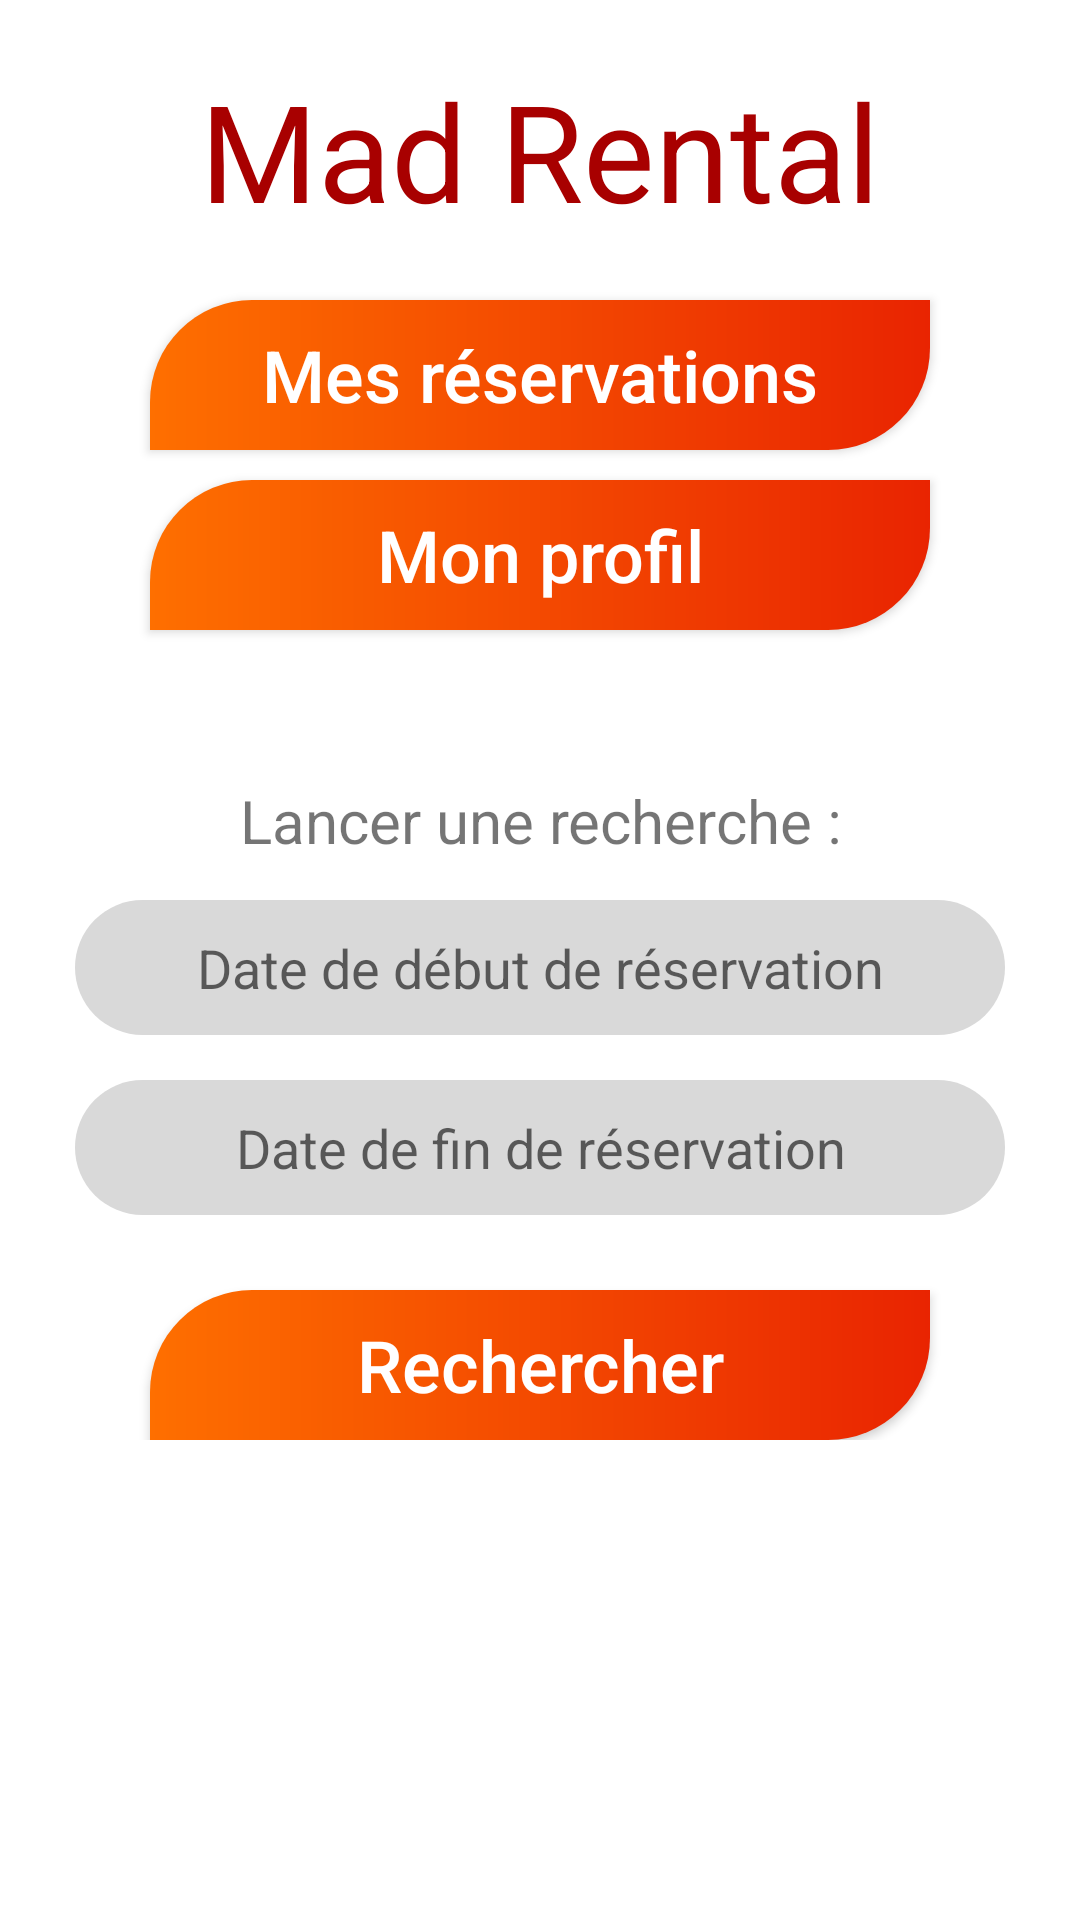

The Android layout XML behind this screen, and the referenced resources:
<!-- AndroidManifest.xml: application theme AppTheme -->
<!-- res/layout/activity_main.xml -->
<?xml version="1.0" encoding="utf-8"?>
<android.support.constraint.ConstraintLayout xmlns:android="http://schemas.android.com/apk/res/android"
    xmlns:app="http://schemas.android.com/apk/res-auto"
    xmlns:tools="http://schemas.android.com/tools"
    android:layout_width="match_parent"
    android:layout_height="match_parent"
    tools:context=".MainActivity">

    <ScrollView
        android:layout_width="match_parent"
        android:layout_height="match_parent">

        <android.support.constraint.ConstraintLayout
            android:layout_width="match_parent"
            android:layout_height="wrap_content"
            android:focusableInTouchMode="true">

            <TextView
                android:id="@+id/mainTitle"
                android:layout_width="0dp"

                android:layout_height="wrap_content"
                android:layout_marginTop="20dp"
                android:text="@string/app_name"
                android:textColor="@color/red"
                android:textAlignment="center"
                android:textSize="45dp"

                app:layout_constraintLeft_toLeftOf="parent"
                app:layout_constraintRight_toRightOf="parent"
                app:layout_constraintTop_toTopOf="parent" />

            <Button
                android:id="@+id/bookingButton"
                android:layout_width="0dp"
                android:layout_height="@dimen/buttonHeight"

                android:layout_marginTop="100dp"
                android:layout_marginHorizontal="50dp"
                android:background="@drawable/buttondesign"
                android:text="@string/booking"
                android:textAllCaps="false"
                android:textColor="@color/white"
                android:textSize="@dimen/buttonTextSize"
                android:onClick="goToBooking"

                app:layout_constraintLeft_toLeftOf="parent"
                app:layout_constraintRight_toRightOf="parent"
                app:layout_constraintTop_toTopOf="parent"

                />

            <Button
                android:id="@+id/profileButton"
                android:layout_width="0dp"
                android:layout_marginHorizontal="50dp"
                android:layout_height="@dimen/buttonHeight"
                android:layout_marginTop="160dp"

                android:background="@drawable/buttondesign"
                android:text="@string/profil"
                android:textAllCaps="false"
                android:textColor="@color/white"
                android:textSize="@dimen/buttonTextSize"
                android:onClick="goToProfile"

                app:layout_constraintLeft_toLeftOf="parent"
                app:layout_constraintRight_toRightOf="parent"
                app:layout_constraintTop_toTopOf="parent" />

            <TextView
                android:layout_width="250dp"
                android:layout_height="30dp"
                android:layout_marginTop="260dp"

                android:text="@string/textSearch"
                android:textAlignment="center"
                android:textSize="20dp"

                app:layout_constraintLeft_toLeftOf="parent"
                app:layout_constraintRight_toRightOf="parent"
                app:layout_constraintTop_toTopOf="parent" />

            <EditText
                android:id="@+id/beginBooking"
                android:layout_width="0dp"
                android:layout_marginHorizontal="25dp"
                android:layout_height="@dimen/inputBookingHeight"
                android:layout_marginTop="300dp"

                android:background="@drawable/inputdatebooking"
                android:inputType="date"
                android:hint="@string/beginBooking"
                android:textAlignment="center"
                android:textColor="@android:color/black"

                app:layout_constraintLeft_toLeftOf="parent"
                app:layout_constraintRight_toRightOf="parent"
                app:layout_constraintTop_toTopOf="parent" />

            <EditText
                android:id="@+id/endOfBooking"
                android:layout_width="0dp"
                android:layout_marginHorizontal="25dp"
                android:layout_height="@dimen/inputBookingHeight"
                android:layout_marginTop="360dp"
                android:textColor="@android:color/black"


                android:background="@drawable/inputdatebooking"
                android:inputType="date"
                android:hint="@string/endOfBooking"
                android:gravity="center"
                android:textAlignment="center"

                app:layout_constraintLeft_toLeftOf="parent"
                app:layout_constraintRight_toRightOf="parent"
                app:layout_constraintTop_toTopOf="parent" />

            <Button
                android:id="@+id/searchButton"
                android:layout_width="0dp"
                android:layout_marginHorizontal="50dp"
                android:layout_height="@dimen/buttonHeight"
                android:layout_marginTop="430dp"

                android:background="@drawable/buttondesign"
                android:text="@string/searchButton"
                android:textAllCaps="false"
                android:textColor="@color/white"
                android:textSize="@dimen/buttonTextSize"
                android:onClick="searchVehicule"

                app:layout_constraintLeft_toLeftOf="parent"
                app:layout_constraintRight_toRightOf="parent"
                app:layout_constraintTop_toTopOf="parent" />

        </android.support.constraint.ConstraintLayout>
    </ScrollView>


</android.support.constraint.ConstraintLayout>
<!-- resources referenced by this layout -->
<resources>
  <color name="red">#a80000</color>
  <color name="white">#FFF</color>
  <dimen name="buttonHeight">50dp</dimen>
  <dimen name="buttonTextSize">24dp</dimen>
  <dimen name="inputBookingHeight">45dp</dimen>
  <!-- drawable buttondesign (drawable) -->
  <?xml version="1.0" encoding="utf-8"?>
  <shape xmlns:android="http://schemas.android.com/apk/res/android"
      android:shape="rectangle">
      <gradient
          android:angle="0"
          android:endColor="#e92401"
          android:startColor="#fe6f00"
          android:type="linear"></gradient>
      <corners
          android:topLeftRadius="34dp"
          android:bottomRightRadius="34dp">
  
      </corners>
  
  
  </shape>
  <!-- drawable inputdatebooking (drawable) -->
  <?xml version="1.0" encoding="utf-8"?>
  <shape xmlns:android="http://schemas.android.com/apk/res/android">
  
      <solid android:color="@color/grey"></solid>
      <corners
          android:radius="34dp"
      ></corners>
  
  </shape>
  <string name="app_name">Mad Rental</string>
  <string name="beginBooking">Date de début de réservation</string>
  <string name="booking">Mes réservations</string>
  <string name="endOfBooking">Date de fin de réservation</string>
  <string name="profil">Mon profil</string>
  <string name="searchButton">Rechercher</string>
  <string name="textSearch">Lancer une recherche :</string>
  <style name="AppTheme" parent="Theme.AppCompat.Light.DarkActionBar">
          
          <item name="colorPrimary">@color/colorPrimary</item>
          <item name="colorPrimaryDark">@color/colorPrimaryDark</item>
          <item name="colorAccent">@color/colorPrimaryDark</item>
          <item name="android:colorForeground">@color/backgroundDateBookingInput</item>
          <item name="android:textColorPrimary">@android:color/black</item>
      </style>
  <color name="grey">#d9d9d9</color>
  <color name="colorPrimary">#123457</color>
  <color name="colorPrimaryDark">#0d2740</color>
</resources>
